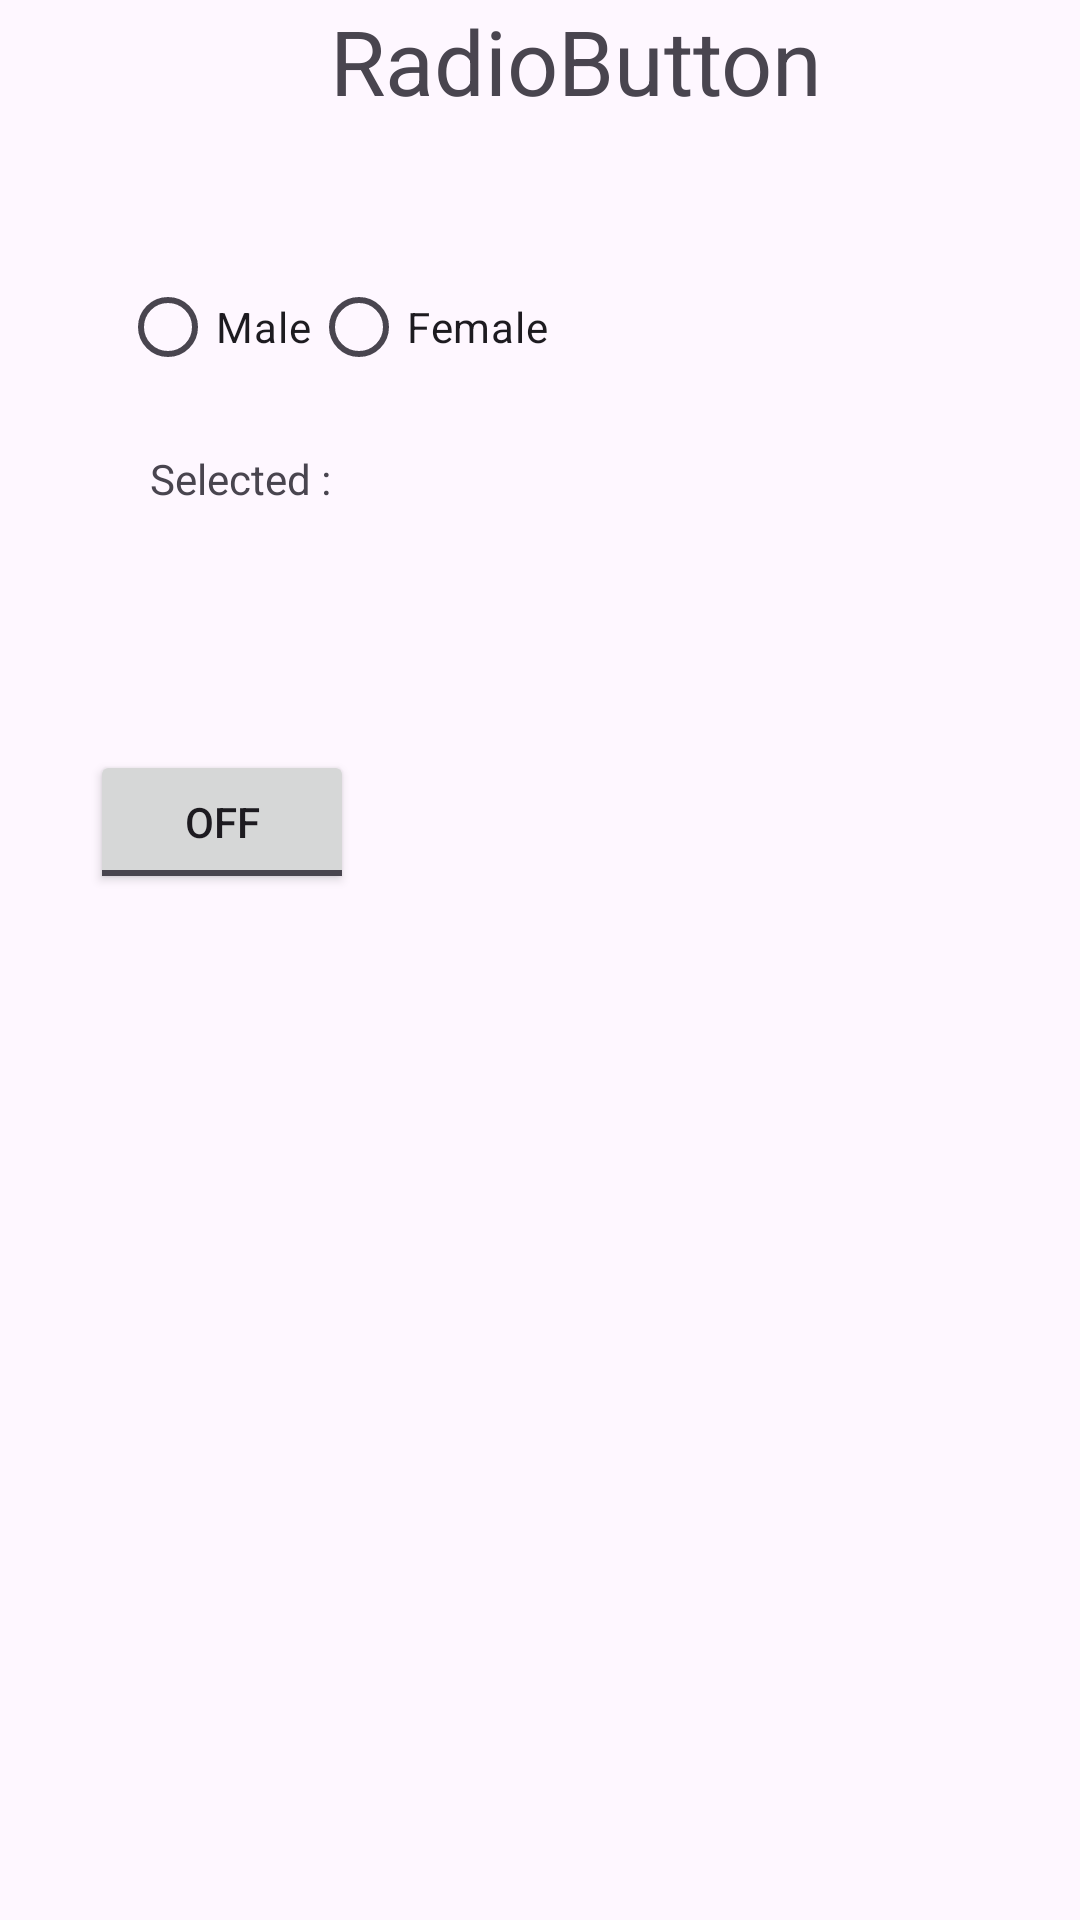

Produce the Android XML layout that renders to this screen, including the resource entries it uses.
<!-- AndroidManifest.xml: application theme Theme.Travel_Mate -->
<!-- res/layout/activity_button.xml -->
<?xml version="1.0" encoding="utf-8"?>
<AbsoluteLayout xmlns:android="http://schemas.android.com/apk/res/android"
    xmlns:app="http://schemas.android.com/apk/res-auto"
    xmlns:tools="http://schemas.android.com/tools"
    android:id="@+id/main"
    android:layout_width="match_parent"
    android:layout_height="match_parent"
    tools:context=".Buttonfunc">

    <TextView
        android:layout_width="wrap_content"
        android:layout_height="wrap_content"
        android:text="RadioButton"
        android:textSize="30sp"
        android:layout_x="110sp" />

    <RadioGroup
        android:id="@+id/radioGroup"
        android:layout_width="wrap_content"
        android:layout_height="wrap_content"
        android:layout_x="40sp"
        android:layout_y="85sp"
        android:orientation="horizontal">

        <RadioButton
            android:layout_width="wrap_content"
            android:layout_height="wrap_content"
            android:text="Male"
            android:id="@+id/R1" />

        <RadioButton
            android:layout_width="wrap_content"
            android:layout_height="wrap_content"
            android:text="Female"
            android:id="@+id/R2" />
    </RadioGroup>

    <TextView
        android:layout_width="wrap_content"
        android:layout_height="wrap_content"
        android:id="@+id/Result"
        android:text="Selected : "
        android:layout_x="50sp"
        android:layout_y="150sp" />

    <ToggleButton
        android:layout_width="wrap_content"
        android:layout_height="wrap_content"
        android:id="@+id/T1"
        android:textOn="On"
        android:textOff="Off"
        android:layout_y="250dp"
        android:layout_x="30sp"  />


</AbsoluteLayout>
<!-- resources referenced by this layout -->
<resources>
  <style name="Theme.Travel_Mate" parent="Base.Theme.Travel_Mate" />
  <style name="Base.Theme.Travel_Mate" parent="Theme.Material3.DayNight.NoActionBar">
          
          
      </style>
</resources>
